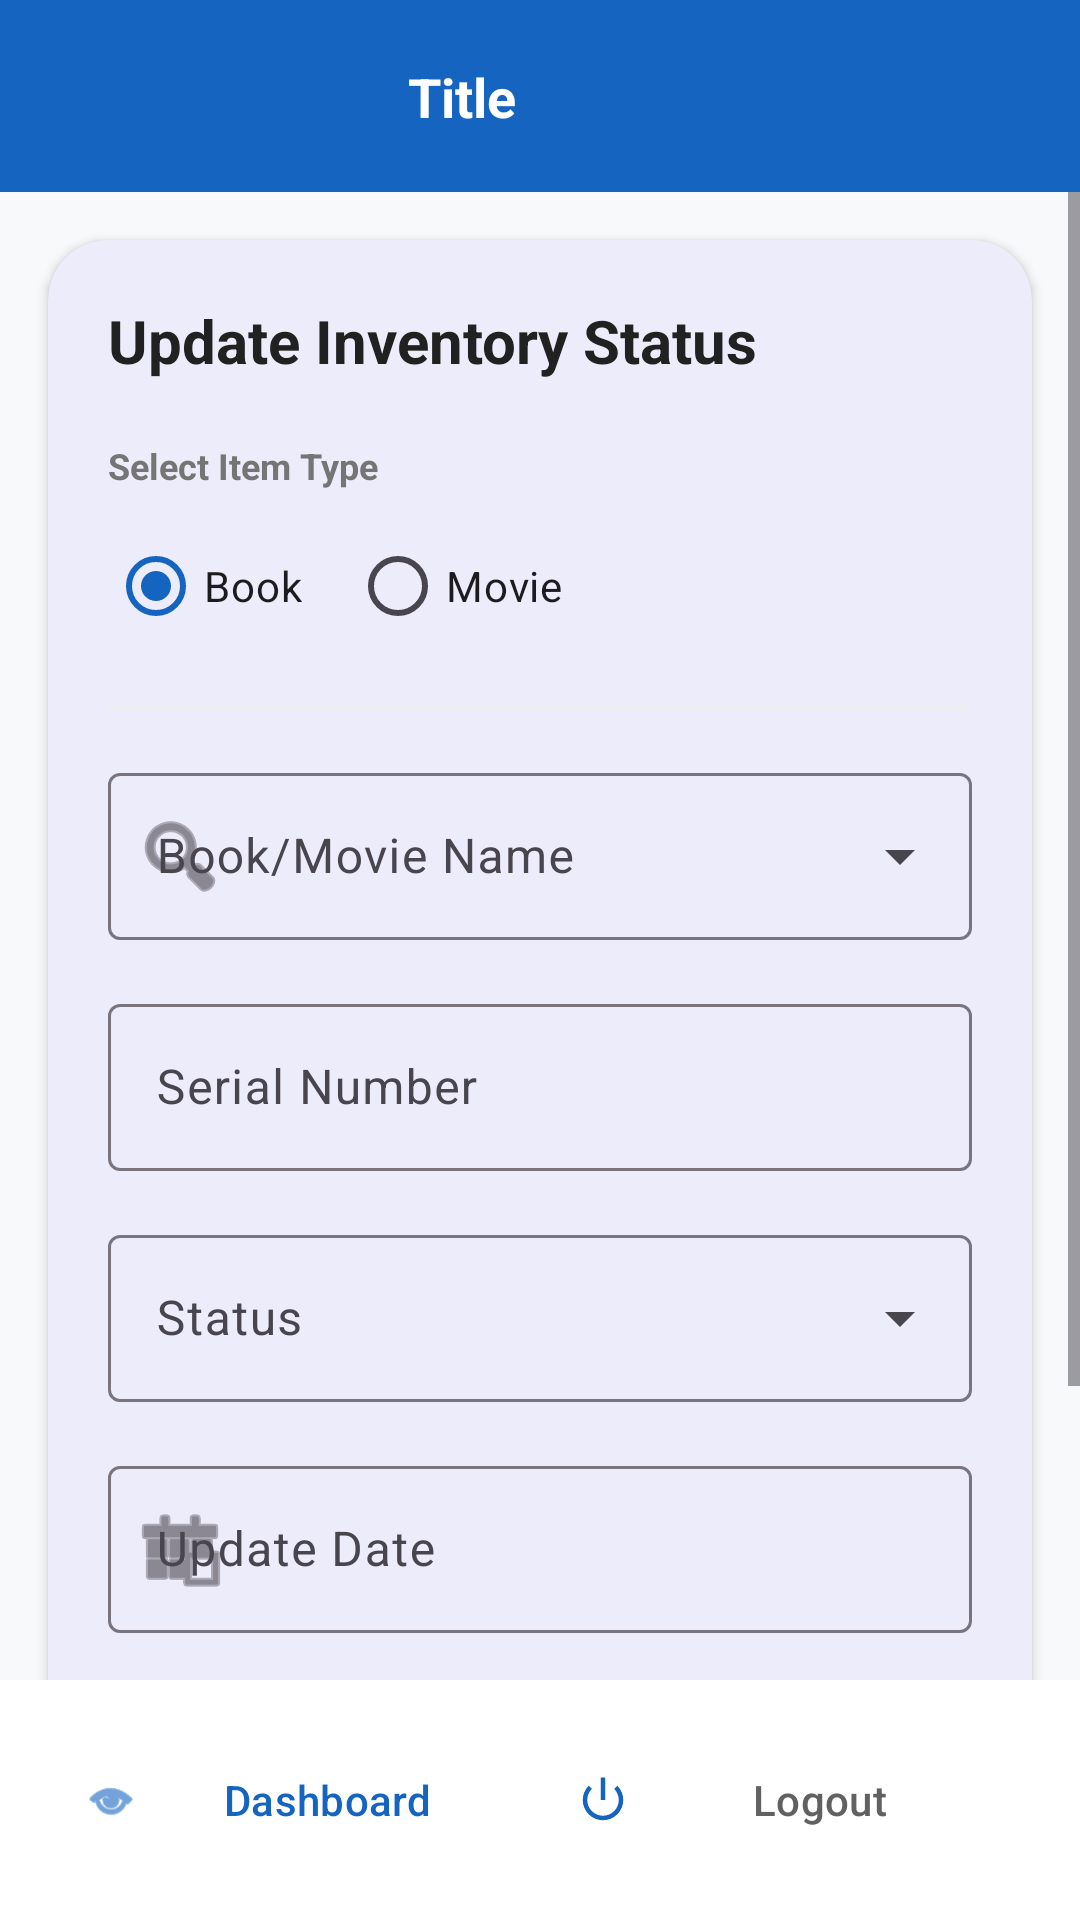

Produce the Android XML layout that renders to this screen, including the resource entries it uses.
<!-- AndroidManifest.xml: application theme Theme.LibraryManagement -->
<!-- res/layout/activity_update_book.xml -->
<?xml version="1.0" encoding="utf-8"?>
<androidx.constraintlayout.widget.ConstraintLayout xmlns:android="http://schemas.android.com/apk/res/android"
    xmlns:app="http://schemas.android.com/apk/res-auto"
    android:layout_width="match_parent"
    android:layout_height="match_parent"
    android:background="#F8F9FA">

    <include
        android:id="@+id/include_toolbar"
        layout="@layout/toolbar_layout" />

    <ScrollView
        android:layout_width="match_parent"
        android:layout_height="0dp"
        android:clipToPadding="false"
        android:paddingBottom="24dp"
        app:layout_constraintBottom_toTopOf="@id/layout_bottom_buttons"
        app:layout_constraintTop_toBottomOf="@id/include_toolbar">

        <com.google.android.material.card.MaterialCardView
            android:layout_width="match_parent"
            android:layout_height="wrap_content"
            android:layout_margin="16dp"
            app:cardCornerRadius="20dp"
            app:cardElevation="2dp"
            app:strokeWidth="0dp">

            <LinearLayout
                android:layout_width="match_parent"
                android:layout_height="wrap_content"
                android:orientation="vertical"
                android:padding="20dp">

                <TextView
                    android:layout_width="wrap_content"
                    android:layout_height="wrap_content"
                    android:layout_marginBottom="20dp"
                    android:text="Update Inventory Status"
                    android:textColor="#212121"
                    android:textSize="20sp"
                    android:textStyle="bold" />

                <TextView
                    android:layout_width="wrap_content"
                    android:layout_height="wrap_content"
                    android:text="Select Item Type"
                    android:textColor="#757575"
                    android:textSize="12sp"
                    android:textStyle="bold" />

                <RadioGroup
                    android:id="@+id/rg_type"
                    android:layout_width="match_parent"
                    android:layout_height="wrap_content"
                    android:layout_marginTop="8dp"
                    android:orientation="horizontal">

                    <com.google.android.material.radiobutton.MaterialRadioButton
                        android:id="@+id/rb_book"
                        android:layout_width="wrap_content"
                        android:layout_height="wrap_content"
                        android:layout_marginEnd="16dp"
                        android:checked="true"
                        android:text="Book" />

                    <com.google.android.material.radiobutton.MaterialRadioButton
                        android:id="@+id/rb_movie"
                        android:layout_width="wrap_content"
                        android:layout_height="wrap_content"
                        android:text="Movie" />
                </RadioGroup>

                <View
                    android:layout_width="match_parent"
                    android:layout_height="1dp"
                    android:layout_marginVertical="16dp"
                    android:background="#EEEEEE" />

                <com.google.android.material.textfield.TextInputLayout
                    style="@style/Widget.Material3.TextInputLayout.OutlinedBox.ExposedDropdownMenu"
                    android:layout_width="match_parent"
                    android:layout_height="wrap_content"
                    android:hint="Book/Movie Name"
                    app:startIconDrawable="@android:drawable/ic_menu_search">

                    <AutoCompleteTextView
                        android:id="@+id/actv_name"
                        android:layout_width="match_parent"
                        android:layout_height="wrap_content"
                        android:inputType="text" />
                </com.google.android.material.textfield.TextInputLayout>

                <com.google.android.material.textfield.TextInputLayout
                    style="@style/Widget.Material3.TextInputLayout.OutlinedBox"
                    android:layout_width="match_parent"
                    android:layout_height="wrap_content"
                    android:layout_marginTop="16dp"
                    android:hint="Serial Number">

                    <com.google.android.material.textfield.TextInputEditText
                        android:id="@+id/et_serial_no"
                        android:layout_width="match_parent"
                        android:layout_height="wrap_content"
                        android:inputType="text" />
                </com.google.android.material.textfield.TextInputLayout>

                <com.google.android.material.textfield.TextInputLayout
                    style="@style/Widget.Material3.TextInputLayout.OutlinedBox.ExposedDropdownMenu"
                    android:layout_width="match_parent"
                    android:layout_height="wrap_content"
                    android:layout_marginTop="16dp"
                    android:hint="Status">

                    <AutoCompleteTextView
                        android:id="@+id/spinner_status"
                        android:layout_width="match_parent"
                        android:layout_height="wrap_content"
                        android:inputType="none" />
                </com.google.android.material.textfield.TextInputLayout>

                <com.google.android.material.textfield.TextInputLayout
                    style="@style/Widget.Material3.TextInputLayout.OutlinedBox"
                    android:layout_width="match_parent"
                    android:layout_height="wrap_content"
                    android:layout_marginTop="16dp"
                    android:hint="Update Date"
                    app:startIconDrawable="@android:drawable/ic_menu_today">

                    <com.google.android.material.textfield.TextInputEditText
                        android:id="@+id/et_date"
                        android:layout_width="match_parent"
                        android:layout_height="wrap_content"
                        android:clickable="true"
                        android:focusable="false" />
                </com.google.android.material.textfield.TextInputLayout>

                <TextView
                    android:id="@+id/tv_page_error"
                    android:layout_width="wrap_content"
                    android:layout_height="wrap_content"
                    android:layout_marginTop="12dp"
                    android:textColor="#D32F2F"
                    android:textSize="12sp"
                    android:visibility="gone" />

                <LinearLayout
                    android:layout_width="match_parent"
                    android:layout_height="wrap_content"
                    android:layout_marginTop="32dp"
                    android:orientation="horizontal">

                    <com.google.android.material.button.MaterialButton
                        android:id="@+id/btn_confirm"
                        style="@style/Widget.Material3.Button"
                        android:layout_width="0dp"
                        android:layout_height="56dp"
                        android:layout_marginEnd="8dp"
                        android:layout_weight="1"
                        android:text="Save Update"
                        app:cornerRadius="12dp" />

                    <com.google.android.material.button.MaterialButton
                        android:id="@+id/btn_cancel"
                        style="@style/Widget.Material3.Button.TonalButton"
                        android:layout_width="0dp"
                        android:layout_height="56dp"
                        android:layout_marginStart="8dp"
                        android:layout_weight="1"
                        android:text="Discard"
                        android:textColor="#D32F2F"
                        app:cornerRadius="12dp" />
                </LinearLayout>

            </LinearLayout>
        </com.google.android.material.card.MaterialCardView>
    </ScrollView>

    <LinearLayout
        android:id="@+id/layout_bottom_buttons"
        android:layout_width="match_parent"
        android:layout_height="wrap_content"
        android:background="@color/white"
        android:orientation="horizontal"
        android:padding="16dp"
        app:layout_constraintBottom_toBottomOf="parent">

        <com.google.android.material.button.MaterialButton
            android:id="@+id/btn_home"
            style="@style/Widget.Material3.Button.TextButton"
            android:layout_width="0dp"
            android:layout_height="wrap_content"
            android:layout_weight="1"
            android:text="Dashboard"
            app:icon="@android:drawable/ic_menu_view" />

        <com.google.android.material.button.MaterialButton
            android:id="@+id/btn_logout"
            style="@style/Widget.Material3.Button.TextButton"
            android:layout_width="0dp"
            android:layout_height="wrap_content"
            android:layout_weight="1"
            android:text="Logout"
            android:textColor="#616161"
            app:icon="@android:drawable/ic_lock_power_off" />
    </LinearLayout>

    <ProgressBar
        android:id="@+id/progress_bar"
        android:layout_width="wrap_content"
        android:layout_height="wrap_content"
        android:elevation="10dp"
        android:visibility="gone"
        app:layout_constraintBottom_toBottomOf="parent"
        app:layout_constraintEnd_toEndOf="parent"
        app:layout_constraintStart_toStartOf="parent"
        app:layout_constraintTop_toTopOf="parent" />

</androidx.constraintlayout.widget.ConstraintLayout>
<!-- res/layout/toolbar_layout.xml (included above) -->
<?xml version="1.0" encoding="utf-8"?>
<com.google.android.material.appbar.MaterialToolbar xmlns:android="http://schemas.android.com/apk/res/android"
    xmlns:app="http://schemas.android.com/apk/res-auto"
    android:id="@+id/toolbar"
    android:layout_width="match_parent"
    android:layout_height="?attr/actionBarSize"
    android:background="@color/colorPrimary"
    android:elevation="4dp"
    app:contentInsetStart="0dp">

    <androidx.constraintlayout.widget.ConstraintLayout
        android:layout_width="match_parent"
        android:layout_height="match_parent">

        <ImageButton
            android:id="@+id/btn_back"
            android:layout_width="48dp"
            android:layout_height="48dp"
            android:layout_marginStart="4dp"
            android:background="?attr/selectableItemBackgroundBorderless"
            android:contentDescription="Back"
            android:padding="12dp"
            android:src="@drawable/ic_back_white"
            android:visibility="gone"
            app:layout_constraintBottom_toBottomOf="parent"
            app:layout_constraintStart_toStartOf="parent"
            app:layout_constraintTop_toTopOf="parent" />

        <TextView
            android:id="@+id/toolbar_title"
            android:layout_width="0dp"
            android:layout_height="wrap_content"
            android:layout_marginHorizontal="16dp"
            android:gravity="center"
            android:text="Title"
            android:textColor="@color/white"
            android:textSize="18sp"
            android:textStyle="bold"
            app:layout_constraintBottom_toBottomOf="parent"
            app:layout_constraintEnd_toStartOf="@+id/btn_toolbar_home"
            app:layout_constraintStart_toEndOf="@+id/btn_back"
            app:layout_constraintTop_toTopOf="parent" />

        <ImageButton
            android:id="@+id/btn_toolbar_home"
            android:layout_width="48dp"
            android:layout_height="48dp"
            android:layout_marginEnd="4dp"
            android:background="?attr/selectableItemBackgroundBorderless"
            android:contentDescription="Home"
            android:padding="12dp"
            android:src="@drawable/ic_home_white"
            app:layout_constraintBottom_toBottomOf="parent"
            app:layout_constraintEnd_toEndOf="parent"
            app:layout_constraintTop_toTopOf="parent" />

    </androidx.constraintlayout.widget.ConstraintLayout>

</com.google.android.material.appbar.MaterialToolbar>
<!-- resources referenced by this layout -->
<resources>
  <color name="colorPrimary">#1565C0</color>
  <color name="white">#FFFFFFFF</color>
  <style name="Theme.LibraryManagement" parent="Theme.Material3.Light.NoActionBar">
          
          <item name="colorPrimary">@color/colorPrimary</item>
          <item name="colorPrimaryVariant">@color/colorPrimaryDark</item>
          <item name="colorOnPrimary">@color/colorButtonText</item>
          
          <item name="colorSecondary">@color/colorAccent</item>
          <item name="colorSecondaryVariant">@color/colorAccent</item>
          <item name="colorOnSecondary">@color/black</item>
          
          <item name="android:statusBarColor">@color/colorPrimaryDark</item>
          
      </style>
  <color name="colorPrimaryDark">#003c8f</color>
  <color name="colorButtonText">#FFFFFF</color>
  <color name="colorAccent">#FF6F00</color>
  <color name="black">#FF000000</color>
</resources>
